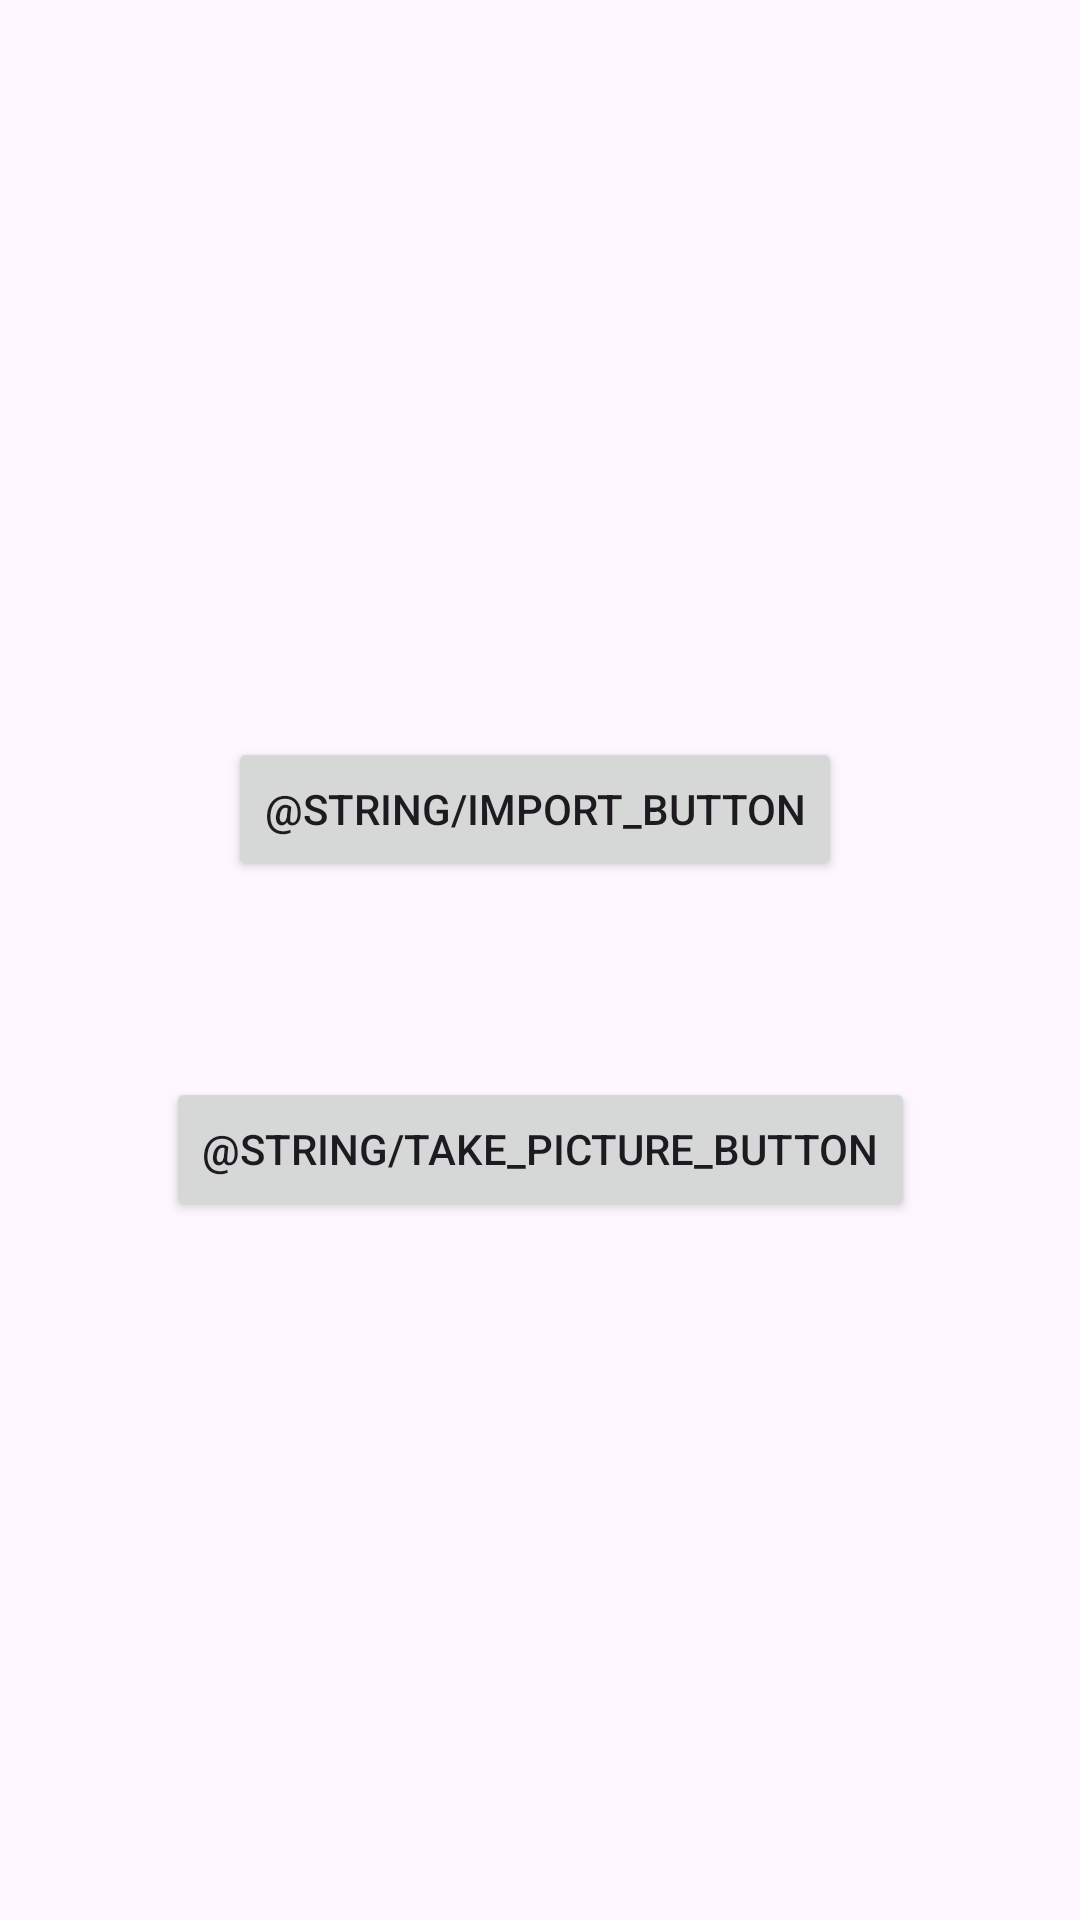

Produce the Android XML layout that renders to this screen, including the resource entries it uses.
<!-- AndroidManifest.xml: application theme Theme.TileRE -->
<!-- res/layout/fragment_intro.xml -->
<?xml version="1.0" encoding="utf-8"?>
<FrameLayout xmlns:android="http://schemas.android.com/apk/res/android"
    xmlns:app="http://schemas.android.com/apk/res-auto"
    xmlns:tools="http://schemas.android.com/tools"
    android:layout_width="match_parent"
    android:layout_height="match_parent"
    tools:context=".IntroFragment">

    

    <androidx.constraintlayout.widget.ConstraintLayout
        android:layout_width="match_parent"
        android:layout_height="match_parent">

        <Button
            android:id="@+id/importView"
            android:layout_width="wrap_content"
            android:layout_height="wrap_content"
            android:text="@string/import_button"
            app:layout_constraintBottom_toBottomOf="parent"
            app:layout_constraintEnd_toEndOf="parent"
            app:layout_constraintHorizontal_bias="0.49"
            app:layout_constraintStart_toStartOf="parent"
            app:layout_constraintTop_toTopOf="parent"
            app:layout_constraintVertical_bias="0.415" />

        <Button
            android:id="@+id/takePictueView"
            android:layout_width="wrap_content"
            android:layout_height="wrap_content"
            android:text="@string/take_picture_button"
            app:layout_constraintBottom_toBottomOf="parent"
            app:layout_constraintEnd_toEndOf="parent"
            app:layout_constraintStart_toStartOf="parent"
            app:layout_constraintTop_toBottomOf="@+id/importView"
            app:layout_constraintVertical_bias="0.219" />
    </androidx.constraintlayout.widget.ConstraintLayout>

</FrameLayout>
<!-- resources referenced by this layout -->
<resources>
  <style name="Theme.TileRE" parent="Base.Theme.TileRE" />
  <style name="Base.Theme.TileRE" parent="Theme.Material3.DayNight.NoActionBar">
          
          
      </style>
</resources>
